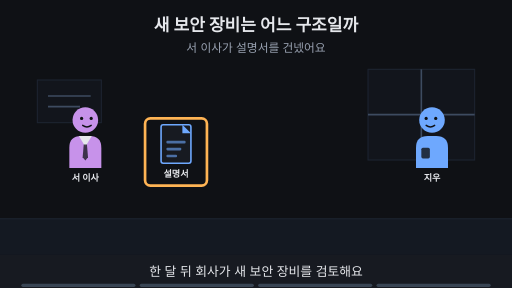
t = 0.00 s
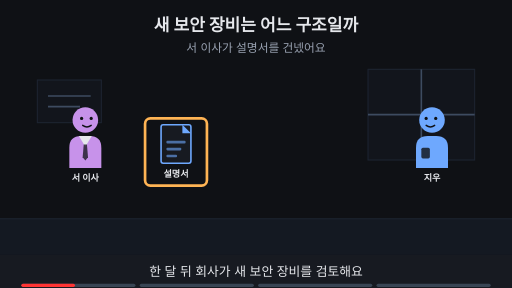
t = 1.88 s
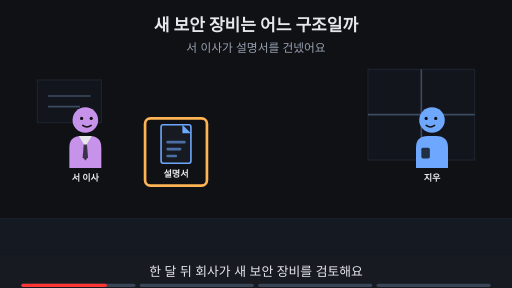
t = 3.00 s
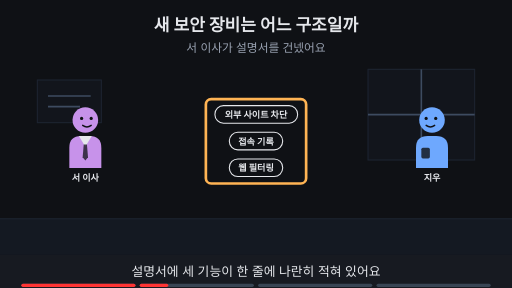
t = 5.00 s
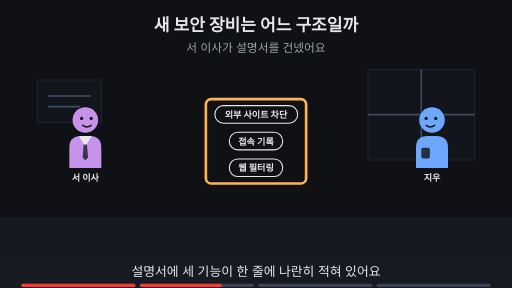
t = 6.88 s
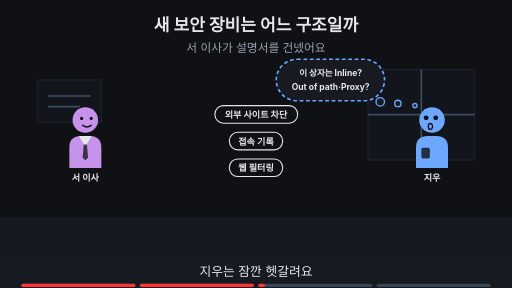
t = 8.24 s

The animated SVG that drew these frames (rendered in a browser with its animation timeline set to each time). Animation: 18 SMIL elements (animate=18); frames cover the first 8.24 s, repeats indefinitely.

<svg xmlns="http://www.w3.org/2000/svg" viewBox="0 0 960 540" width="960" height="540" font-family="-apple-system,'Apple SD Gothic Neo','Segoe UI',sans-serif">
<title>새 보안 장비는 어느 구조일까</title>
<rect width="960" height="540" fill="#0f1115"/>
<text x="480" y="58" text-anchor="middle" font-size="32" font-weight="700" fill="#e6e8ec">새 보안 장비는 어느 구조일까</text>
<text x="480" y="98" text-anchor="middle" font-size="22" fill="#9aa3b2">서 이사가 설명서를 건넸어요</text>
<rect x="0" y="410" width="960" height="68" fill="#141922"/><line x1="0" y1="410" x2="960" y2="410" stroke="#1d2431" stroke-width="2"/><rect x="690" y="130" width="200" height="170" fill="#12151c" stroke="#1d2431" stroke-width="2"/><line x1="790" y1="130" x2="790" y2="300" stroke="#3d4b60" stroke-width="3"/><line x1="690" y1="215" x2="890" y2="215" stroke="#3d4b60" stroke-width="3"/><rect x="70" y="150" width="120" height="80" fill="#12151c" stroke="#1d2431" stroke-width="2"/><line x1="90" y1="180" x2="170" y2="180" stroke="#3d4b60" stroke-width="3"/><line x1="90" y1="200" x2="150" y2="200" stroke="#3d4b60" stroke-width="3"/><g><g transform="translate(160,225) scale(1.0,1.0)"><path d="M-30 90 V52 Q-30 30 -8 30 H8 Q30 30 30 52 V90 Z" fill="#c792ea"/><polygon points="-12,30 12,30 0,50" fill="#e6e8ec"/><polygon points="-3,46 3,46 5,70 0,76 -5,70" fill="#0f1115" fill-opacity="0.75"/><circle r="24" fill="#c792ea"/><circle cx="-7" cy="-3" r="3" fill="#0f1115"/><circle cx="11" cy="-3" r="3" fill="#0f1115"/><path d="M-5 10 Q3 16 11 10" fill="none" stroke="#0f1115" stroke-width="2.6" stroke-linecap="round"/></g><text x="160" y="339.0" text-anchor="middle" font-size="17" font-weight="700" fill="#e6e8ec">서 이사</text></g><g opacity="1"><animate attributeName="opacity" values="1;1;0;0" keyTimes="0;0.485;0.500;1" dur="16s" repeatCount="indefinite"/><g transform="translate(810,225) scale(-1.0,1.0)"><path d="M-30 90 V52 Q-30 30 -8 30 H8 Q30 30 30 52 V90 Z" fill="#6ea8fe"/><rect x="4" y="52" width="16" height="20" rx="3" fill="#0f1115" fill-opacity="0.8"/><circle r="24" fill="#6ea8fe"/><circle cx="-7" cy="-3" r="3" fill="#0f1115"/><circle cx="11" cy="-3" r="3" fill="#0f1115"/><path d="M-5 10 Q3 16 11 10" fill="none" stroke="#0f1115" stroke-width="2.6" stroke-linecap="round"/></g><text x="810" y="339.0" text-anchor="middle" font-size="17" font-weight="700" fill="#e6e8ec">지우</text></g><g opacity="0"><animate attributeName="opacity" values="0;0;1;1" keyTimes="0;0.500;0.515;1" dur="16s" repeatCount="indefinite"/><g transform="translate(810,225) scale(-1.0,1.0)"><path d="M-30 90 V52 Q-30 30 -8 30 H8 Q30 30 30 52 V90 Z" fill="#6ea8fe"/><rect x="4" y="52" width="16" height="20" rx="3" fill="#0f1115" fill-opacity="0.8"/><circle r="24" fill="#6ea8fe"/><circle cx="-7" cy="-4" r="4.5" fill="#0f1115"/><circle cx="11" cy="-4" r="4.5" fill="#0f1115"/><ellipse cx="3" cy="12" rx="4" ry="5.5" fill="none" stroke="#0f1115" stroke-width="2.6" stroke-linecap="round"/></g><text x="810" y="339.0" text-anchor="middle" font-size="17" font-weight="700" fill="#e6e8ec">지우</text></g><g opacity="1"><animate attributeName="opacity" values="1;1;0;0" keyTimes="0;0.235;0.250;1" dur="16s" repeatCount="indefinite"/><rect x="302" y="234" width="56" height="72" rx="4" fill="#171a21" stroke="#6ea8fe" stroke-width="3"/><polygon points="342,234 358,250 342,250" fill="#6ea8fe"/><rect x="312" y="264" width="36" height="5" rx="2" fill="#6ea8fe" fill-opacity="0.6"/><rect x="312" y="277" width="28" height="5" rx="2" fill="#6ea8fe" fill-opacity="0.6"/><rect x="312" y="290" width="20" height="5" rx="2" fill="#6ea8fe" fill-opacity="0.6"/><text x="330" y="332" text-anchor="middle" font-size="17" font-weight="700" fill="#e6e8ec">설명서</text></g><g opacity="1"><animate attributeName="opacity" values="1;1;0;0" keyTimes="0;0.235;0.250;1" dur="16s" repeatCount="indefinite"/><rect x="272" y="222" width="116" height="126" rx="10" fill="none" stroke="#ffb454" stroke-width="5"/></g><g opacity="0"><animate attributeName="opacity" values="0;0;1;1" keyTimes="0;0.250;0.265;1" dur="16s" repeatCount="indefinite"/><rect x="403" y="198" width="155" height="33" rx="16" fill="#0f1115" stroke="#e6e8ec" stroke-width="2"/><text x="480" y="221.12" text-anchor="middle" font-size="17" font-weight="700" fill="#e6e8ec">외부 사이트 차단</text></g><g opacity="0"><animate attributeName="opacity" values="0;0;1;1" keyTimes="0;0.250;0.265;1" dur="16s" repeatCount="indefinite"/><rect x="430" y="248" width="100" height="33" rx="16" fill="#0f1115" stroke="#e6e8ec" stroke-width="2"/><text x="480" y="271.12" text-anchor="middle" font-size="17" font-weight="700" fill="#e6e8ec">접속 기록</text></g><g opacity="0"><animate attributeName="opacity" values="0;0;1;1" keyTimes="0;0.250;0.265;1" dur="16s" repeatCount="indefinite"/><rect x="430" y="298" width="100" height="33" rx="16" fill="#0f1115" stroke="#e6e8ec" stroke-width="2"/><text x="480" y="321.12" text-anchor="middle" font-size="17" font-weight="700" fill="#e6e8ec">웹 필터링</text></g><g opacity="0"><animate attributeName="opacity" values="0;0;1;1;0;0" keyTimes="0;0.250;0.265;0.485;0.500;1" dur="16s" repeatCount="indefinite"/><rect x="386" y="186" width="188" height="158" rx="10" fill="none" stroke="#ffb454" stroke-width="5"/></g><g opacity="0"><animate attributeName="opacity" values="0;0;1;1;0;0" keyTimes="0;0.500;0.515;0.735;0.750;1" dur="16s" repeatCount="indefinite"/><rect x="518" y="111" width="203" height="78" rx="39" fill="#171a21" stroke="#6ea8fe" stroke-width="3" stroke-dasharray="7 5"/><circle cx="713" cy="191" r="8" fill="#171a21" stroke="#6ea8fe" stroke-width="2.5"/><circle cx="746" cy="194" r="6" fill="#171a21" stroke="#6ea8fe" stroke-width="2.5"/><circle cx="778" cy="198" r="4" fill="#171a21" stroke="#6ea8fe" stroke-width="2.5"/><text x="620" y="142.76" text-anchor="middle" font-size="16" font-weight="700" fill="#e6e8ec">이 상자는 Inline?</text><text x="620" y="168.76" text-anchor="middle" font-size="16" font-weight="700" fill="#e6e8ec">Out of path·Proxy?</text></g><g opacity="0"><animate attributeName="opacity" values="0;0;1;1" keyTimes="0;0.750;0.765;1" dur="16s" repeatCount="indefinite"/><text x="480" y="402" text-anchor="middle" font-size="16" fill="#9aa3b2">이 Page에서 알아볼 것</text><rect x="314" y="419" width="333" height="38" rx="19" fill="#ffb454" stroke="#ffb454" stroke-width="2"/><text x="480" y="445.92" text-anchor="middle" font-size="22" font-weight="700" fill="#0f1115">한 상자에 세 구조가 다 있다면?</text></g>
<rect x="0" y="478" width="960" height="62" fill="#171a21"/>
<g opacity="1"><animate attributeName="opacity" values="1;1;0;0" keyTimes="0;0.235;0.250;1" dur="16s" repeatCount="indefinite"/><text x="480" y="518" text-anchor="middle" font-size="24" fill="#e6e8ec">한 달 뒤 회사가 새 보안 장비를 검토해요</text></g>
<g opacity="0"><animate attributeName="opacity" values="0;0;1;1;0;0" keyTimes="0;0.250;0.265;0.485;0.500;1" dur="16s" repeatCount="indefinite"/><text x="480" y="518" text-anchor="middle" font-size="24" fill="#e6e8ec">설명서에 세 기능이 한 줄에 나란히 적혀 있어요</text></g>
<g opacity="0"><animate attributeName="opacity" values="0;0;1;1;0;0" keyTimes="0;0.500;0.515;0.735;0.750;1" dur="16s" repeatCount="indefinite"/><text x="480" y="518" text-anchor="middle" font-size="24" fill="#e6e8ec">지우는 잠깐 헷갈려요</text></g>
<g opacity="0"><animate attributeName="opacity" values="0;0;1;1" keyTimes="0;0.750;0.765;1" dur="16s" repeatCount="indefinite"/><text x="480" y="518" text-anchor="middle" font-size="24" fill="#e6e8ec">이 Page에서 한 상자를 기능별로 나눠 봐요</text></g>

<g aria-label="재생 진행 막대" data-stage-count="4"><g class="progress-segment" data-stage="1"><rect x="40" y="532" width="214" height="6" rx="3" fill="#394554"/><rect x="40" y="532" width="0" height="6" rx="3" fill="#ff3434"><animate attributeName="width" values="0;214;214" keyTimes="0;0.250000;1" dur="16s" repeatCount="indefinite"/></rect></g><g class="progress-segment" data-stage="2"><rect x="262" y="532" width="214" height="6" rx="3" fill="#394554"/><rect x="262" y="532" width="0" height="6" rx="3" fill="#ff3434"><animate attributeName="width" values="0;0;214;214" keyTimes="0;0.250000;0.500000;1" dur="16s" repeatCount="indefinite"/></rect></g><g class="progress-segment" data-stage="3"><rect x="484" y="532" width="214" height="6" rx="3" fill="#394554"/><rect x="484" y="532" width="0" height="6" rx="3" fill="#ff3434"><animate attributeName="width" values="0;0;214;214" keyTimes="0;0.500000;0.750000;1" dur="16s" repeatCount="indefinite"/></rect></g><g class="progress-segment" data-stage="4"><rect x="706" y="532" width="214" height="6" rx="3" fill="#394554"/><rect x="706" y="532" width="0" height="6" rx="3" fill="#ff3434"><animate attributeName="width" values="0;0;214" keyTimes="0;0.750000;1" dur="16s" repeatCount="indefinite"/></rect></g></g></svg>
